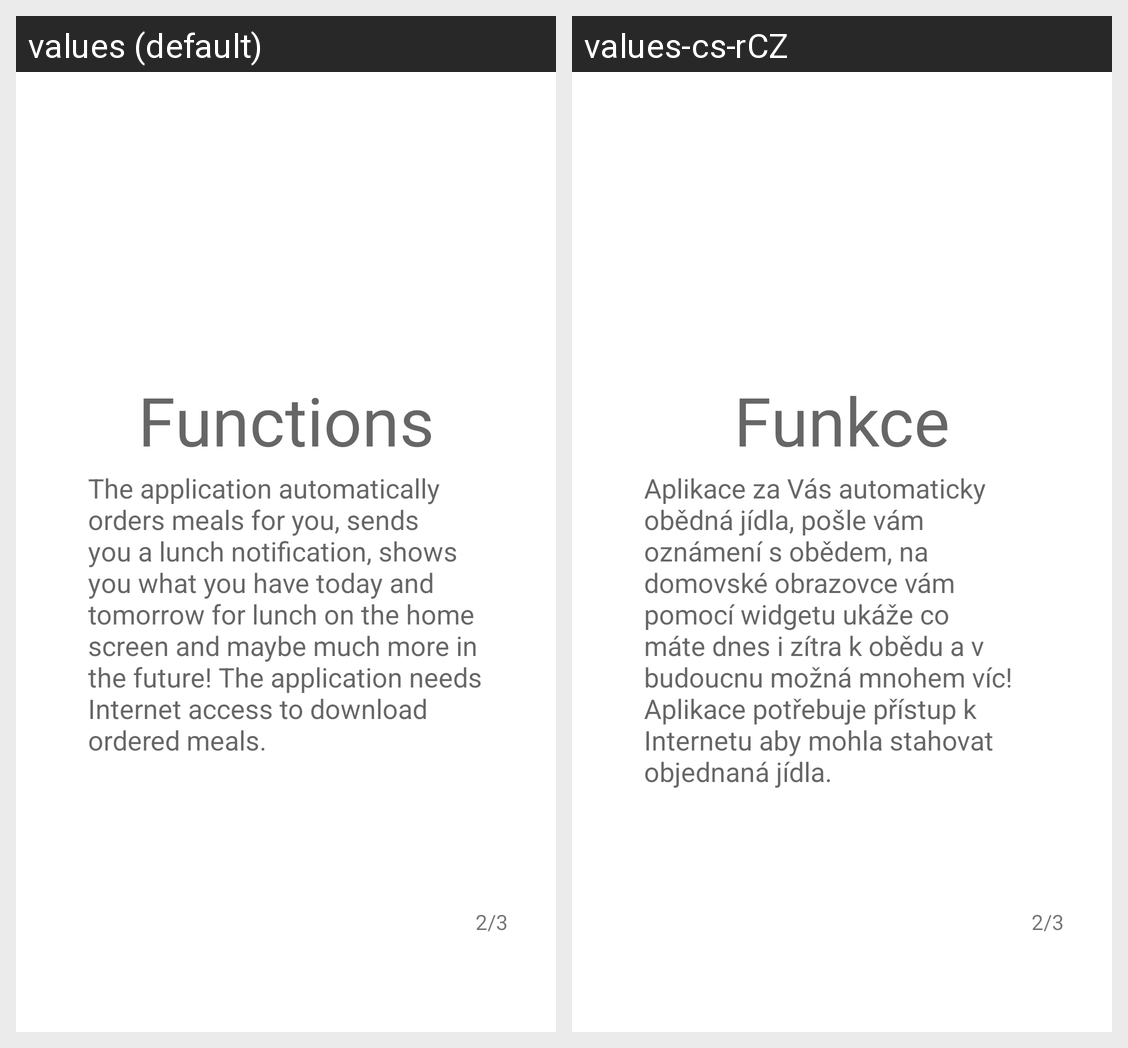

Translations of the strings shown on this Android screen, per locale in the grid:
Android screen res/layout/fragment_page2.xml rendered under 2 locales, left to right: values (default), values-cs-rCZ. Device: Nexus 5 (rendered at 1080×1920; each locale shown at half size, 540×960, under a caption strip naming it); theme Theme.SPŠEICanteen.
Strings drawn on this screen, with the default value and each locale's value (text and hints the layout hard-codes, and strings that could not be matched under every locale, appear in the picture but are not listed):

welcome2_title
  values: Functions
  values-cs-rCZ: Funkce

welcome2_description
  values: The application automatically orders meals for you, sends you a lunch notification, shows you what you have today and tomorrow for lunch on the home screen and maybe much more in the future! The application needs Internet access to download ordered meals.
  values-cs-rCZ: Aplikace za Vás automaticky obědná jídla, pošle vám oznámení s obědem, na domovské obrazovce vám pomocí widgetu ukáže co máte dnes i zítra k obědu a v budoucnu možná mnohem víc! Aplikace potřebuje přístup k Internetu aby mohla stahovat objednaná jídla.
